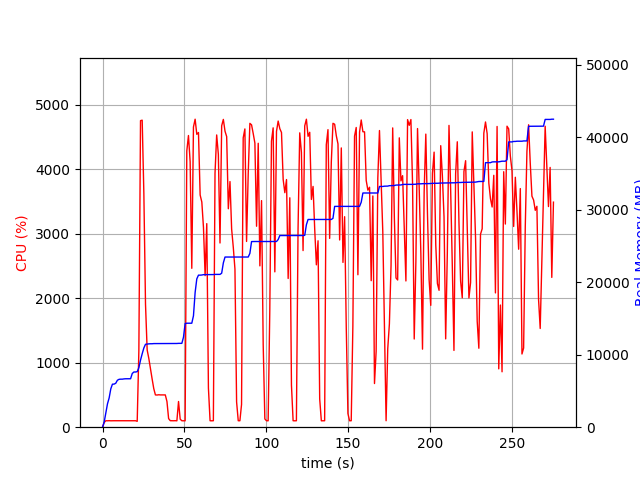

The table this chart was drawn from, first rows:
elapsed_time, nproc, cpu, mem_real, mem_virtual
3.62396240234375e-05, 1, 0.0, 8.652, 3186
1.006, 1, 73.5, 717.2, 1688
2.014, 1, 100.2, 2015, 3656
3.021, 1, 99.3, 3231, 5000
4.029, 1, 101.2, 4035, 6786
5.036, 1, 99.3, 5291, 8578
6.043, 1, 100.3, 5939, 8690
7.051, 1, 100.2, 5947, 8690
8.059, 1, 100.2, 6063, 8690
9.067, 1, 100.2, 6479, 8702
10.07, 1, 100.2, 6607, 8702
11.08, 1, 100.2, 6631, 8702
12.09, 1, 100.2, 6631, 8702
13.1, 1, 100.2, 6667, 8702
14.11, 1, 99.9, 6685, 8702
15.12, 1, 100.0, 6687, 8702
16.13, 1, 100.0, 6687, 8702
17.14, 1, 101.0, 6687, 8702
18.15, 1, 99.0, 7413, 10750
19.16, 1, 100.1, 7619, 10750
20.17, 1, 100.1, 7619, 10750
21.18, 2, 91.0, 7666, 13942
22.19, 1, 1184, 8211, 14631
23.2, 1, 4754, 9256, 15763
24.23, 1, 4762, 10137, 16749
25.24, 1, 3627, 10935, 17583
26.25, 1, 1908, 11446, 18063
27.26, 1, 1198, 11478, 18063
28.27, 1, 1067, 11504, 18063
29.28, 1, 904.3, 11520, 18119
30.28, 1, 749.7, 11520, 18119
31.29, 1, 599.7, 11542, 18199
32.3, 1, 500.8, 11542, 18199
33.31, 1, 499.0, 11542, 18199
34.31, 1, 503.1, 11556, 18199
35.32, 1, 500.7, 11556, 18199
36.33, 1, 500.4, 11556, 18199
37.34, 1, 500.8, 11556, 18199
38.35, 1, 500.6, 11556, 18199
39.36, 1, 398.0, 11556, 18199
40.37, 1, 133.7, 11556, 18199
41.38, 1, 101.0, 11556, 18199
42.39, 1, 100.0, 11556, 18199
43.4, 1, 99.9, 11556, 18199
44.41, 1, 101.1, 11556, 18199
45.42, 1, 99.0, 11556, 18199
46.43, 1, 398.6, 11574, 18199
47.44, 1, 124.6, 11574, 18199
48.45, 1, 100.0, 11574, 18199
49.46, 1, 100.0, 12428, 21399
50.47, 1, 99.1, 14308, 21767
51.48, 1, 4284, 14354, 21767
52.5, 1, 4524, 14354, 21767
53.52, 1, 4118, 14354, 21767
54.53, 1, 2464, 14354, 21767
55.55, 1, 4656, 15376, 25543
56.57, 1, 4777, 18594, 26700
57.59, 1, 4542, 20473, 27104
58.62, 1, 4570, 20989, 27104
59.64, 1, 3601, 20989, 27104
... 213 more rows
